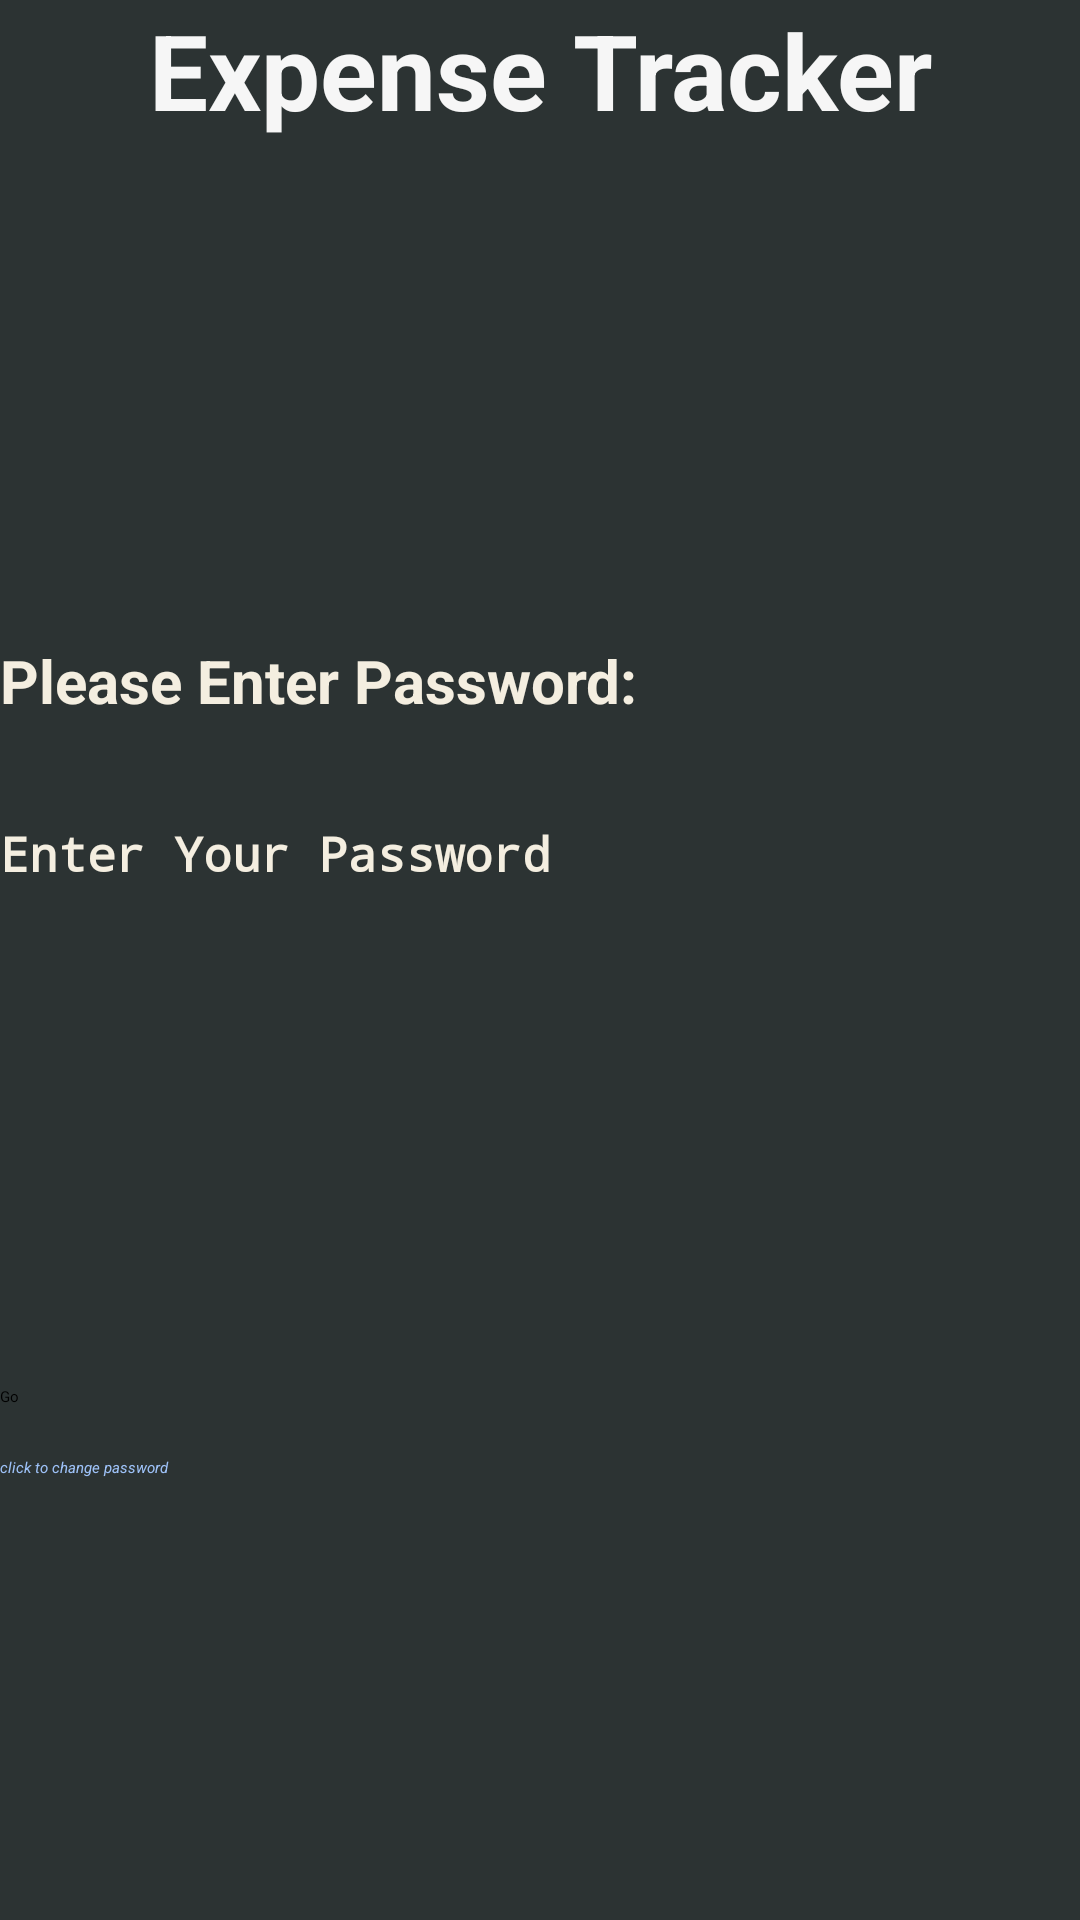

This screen was rendered from an Android layout file. Write that file and the resources it references.
<!-- AndroidManifest.xml: application theme Theme.ExpenseTest -->
<!-- res/layout/activity_launcher.xml -->
<?xml version="1.0" encoding="utf-8"?>
<LinearLayout xmlns:android="http://schemas.android.com/apk/res/android"
    xmlns:app="http://schemas.android.com/apk/res-auto"
    xmlns:tools="http://schemas.android.com/tools"
    android:layout_width="match_parent"
    android:layout_height="match_parent"
    android:orientation="vertical"
    tools:context=".Launcher"
    android:background="#2C3333">


    <TextView
        android:layout_width="match_parent"
        android:layout_height="wrap_content"
        android:drawableLeft="@drawable/tiny_icon"
        android:text="Expense Tracker"
        android:textAlignment="center"
        android:textColor="#F6F6F6"
        android:textSize="35sp"
        android:textStyle="bold"

        />

    <ScrollView
        android:layout_width="match_parent"
        android:layout_height="match_parent">

        <LinearLayout
            android:layout_width="match_parent"
            android:layout_height="wrap_content"
            android:orientation="vertical" >

            <Space
                android:layout_width="match_parent"
                android:layout_height="500px" />

            <TextView
                android:id="@+id/textView9"
                android:layout_width="match_parent"
                android:layout_height="wrap_content"
                android:text="Please Enter Password:"
                android:textColor="#F4EEE0"
                android:textSize="20sp"
                android:textStyle="bold" />

            <Space
                android:layout_width="match_parent"
                android:layout_height="100px" />

            <EditText
                android:id="@+id/editTextTextPassword2"
                android:layout_width="match_parent"
                android:layout_height="wrap_content"
                android:ems="10"
                android:hint="Enter Your Password"
                android:inputType="textPassword"
                android:textColor="#F4EEE0"
                android:textColorHint="#F4EEE0"
                android:textSize="16sp"
                android:textStyle="bold"
                android:tooltipText=" (Default : Password)" />

            <Space
                android:layout_width="match_parent"
                android:layout_height="500px" />

            <Button
                android:id="@+id/button5"
                android:layout_width="match_parent"
                android:layout_height="wrap_content"
                android:backgroundTint="#0E8388"
                android:onClick="sendme"
                android:text="Go" />

            <Space
                android:layout_width="match_parent"
                android:layout_height="50px" />

            <TextView
                android:id="@+id/textView6"
                android:layout_width="match_parent"
                android:layout_height="wrap_content"
                android:clickable="true"
                android:onClick="setpass"
                android:text="click to change password"
                android:textAllCaps="false"
                android:textColor="#9EC2F8"
                android:textStyle="italic" />

        </LinearLayout>
    </ScrollView>


</LinearLayout>
<!-- resources referenced by this layout -->
<resources>
  <!-- drawable tiny_icon (drawable) -->
  <?xml version="1.0" encoding="utf-8"?>
  <layer-list xmlns:android="http://schemas.android.com/apk/res/android" >
  
      <item
          android:drawable="@drawable/ic_launcher_foreground"
          android:width="50dp"
          android:height="50dp"
          />
  
  </layer-list>
  <style name="Theme.ExpenseTest" parent="Theme.MaterialComponents.DayNight.DarkActionBar">
          
          <item name="colorPrimary">@color/purple_500</item>
          <item name="colorPrimaryVariant">@color/purple_700</item>
          <item name="colorOnPrimary">@color/white</item>
          
          <item name="colorSecondary">@color/teal_200</item>
          <item name="colorSecondaryVariant">@color/teal_700</item>
          <item name="colorOnSecondary">@color/black</item>
          
          <item name="android:statusBarColor">?attr/colorPrimaryVariant</item>
          
      </style>
  <!-- drawable ic_launcher_foreground (drawable-v24) -->
  <?xml version="1.0" encoding="utf-8"?>
  <adaptive-icon xmlns:android="http://schemas.android.com/apk/res/android">
      <background android:drawable="@color/nc"/>
      <foreground android:drawable="@mipmap/ic_launcher_foreground"/>
  </adaptive-icon>
  <color name="purple_500">#FF6200EE</color>
  <color name="purple_700">#FF3700B3</color>
  <color name="white">#FFFFFFFF</color>
  <color name="teal_200">#FF03DAC5</color>
  <color name="teal_700">#FF018786</color>
  <color name="black">#FF000000</color>
  <color name="nc">#2C3333</color>
</resources>
